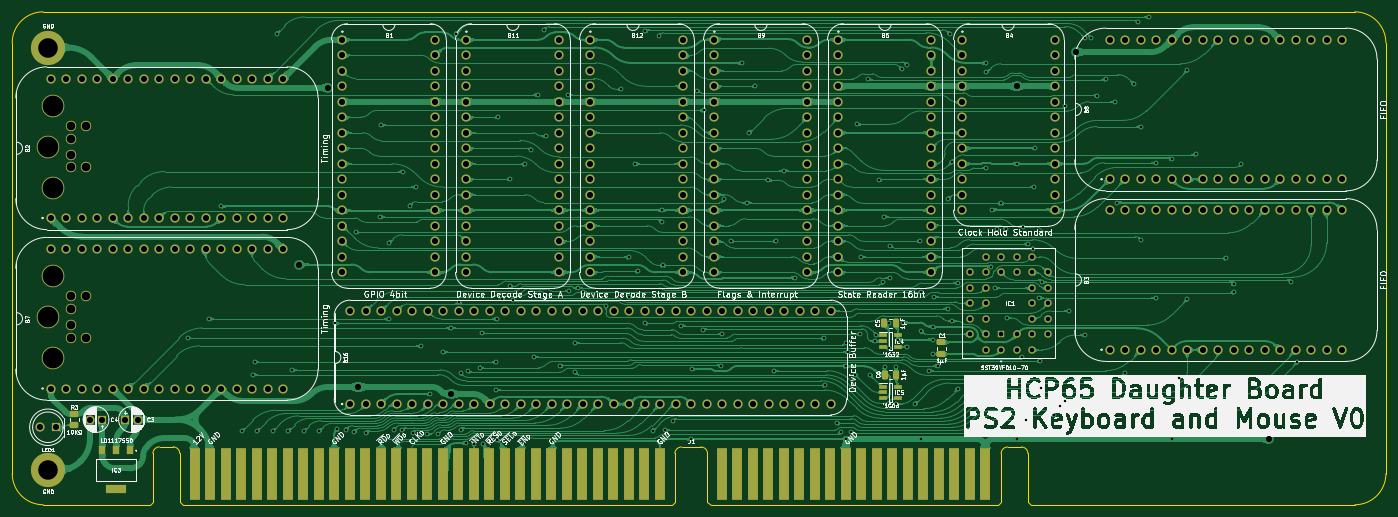
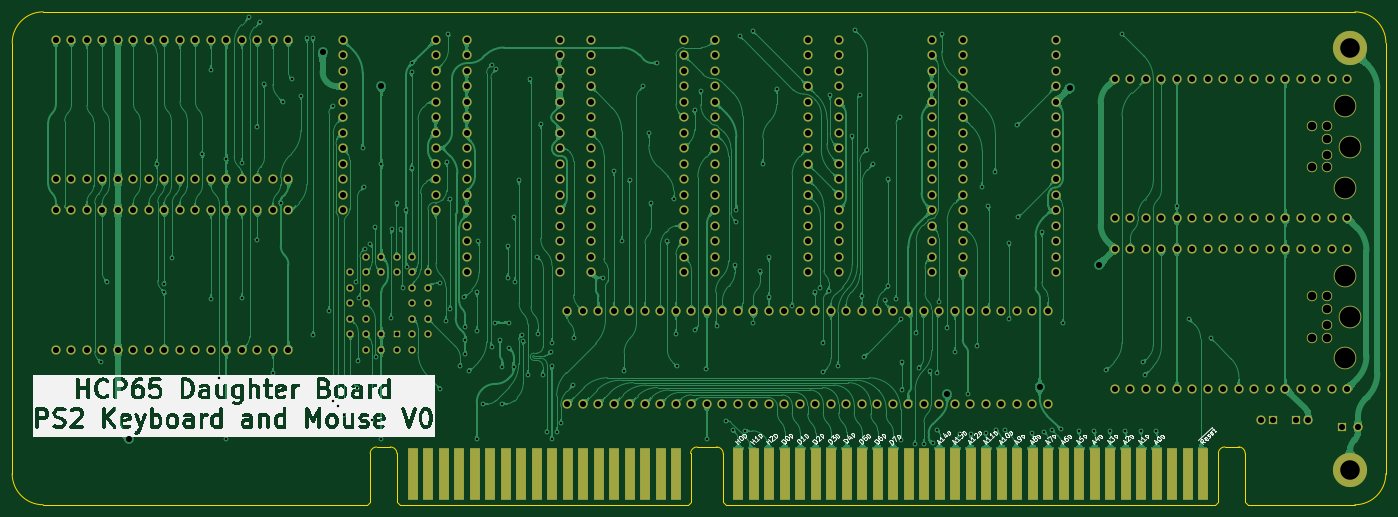
Circuit board: 9 layer files. Board 225.1 x 80.8 mm.
- bottom_copper: PS2 Board-B_Cu.gbl (515519 bytes)
- bottom_mask: PS2 Board-B_Mask.gbs (12729 bytes)
- bottom_silk: PS2 Board-B_Silkscreen.gbo (163212 bytes)
- outline: PS2 Board-Edge_Cuts.gm1 (2337 bytes)
- top_copper: PS2 Board-F_Cu.gtl (598257 bytes)
- top_mask: PS2 Board-F_Mask.gts (14386 bytes)
- top_silk: PS2 Board-F_Silkscreen.gto (278277 bytes)
- drill: PS2 Board-NPTH.drl (669 bytes)
- drill: PS2 Board-PTH.drl (8187 bytes)

=== bottom_copper: PS2 Board-B_Cu.gbl (515519 bytes, source omitted) ===
=== bottom_mask: PS2 Board-B_Mask.gbs (12729 bytes, source omitted) ===
=== bottom_silk: PS2 Board-B_Silkscreen.gbo (163212 bytes, source omitted) ===
=== outline: PS2 Board-Edge_Cuts.gm1 ===
%TF.GenerationSoftware,KiCad,Pcbnew,8.0.4*%
%TF.CreationDate,2024-09-12T20:06:34+02:00*%
%TF.ProjectId,PS2 Board,50533220-426f-4617-9264-2e6b69636164,rev?*%
%TF.SameCoordinates,PX292dfe0PY463f660*%
%TF.FileFunction,Profile,NP*%
%FSLAX46Y46*%
G04 Gerber Fmt 4.6, Leading zero omitted, Abs format (unit mm)*
G04 Created by KiCad (PCBNEW 8.0.4) date 2024-09-12 20:06:34*
%MOMM*%
%LPD*%
G01*
G04 APERTURE LIST*
%TA.AperFunction,Profile*%
%ADD10C,0.100000*%
%TD*%
G04 APERTURE END LIST*
D10*
X-5842000Y-69850000D02*
X-5850000Y762000D01*
X219265501Y-69850001D02*
G75*
G02*
X214185501Y-74930001I-5080001J1D01*
G01*
X214177500Y5842000D02*
G75*
G02*
X219257500Y762000I0J-5080000D01*
G01*
X214177500Y5842000D02*
X-770000Y5842000D01*
X214185501Y-74930001D02*
X161099296Y-74930000D01*
X-5850000Y762000D02*
G75*
G02*
X-770000Y5842000I5080000J0D01*
G01*
X-762000Y-74930000D02*
G75*
G02*
X-5842000Y-69850000I0J5080000D01*
G01*
X219265501Y-69850001D02*
X219257500Y762000D01*
X16713200Y-74930000D02*
X-762000Y-74930001D01*
%TO.C,J1*%
X159522248Y-65463201D02*
G75*
G02*
X160599299Y-66530000I5152J-1071899D01*
G01*
X156212248Y-66530000D02*
G75*
G02*
X157289296Y-65463148I1071952J-5100D01*
G01*
X107010200Y-65463201D02*
G75*
G02*
X108087199Y-66530000I5100J-1071899D01*
G01*
X102753248Y-66530000D02*
G75*
G02*
X103830296Y-65463148I1071952J-5100D01*
G01*
X20523200Y-65450201D02*
G75*
G02*
X21600249Y-66517000I5130J-1071919D01*
G01*
X17213200Y-66517000D02*
G75*
G02*
X18290248Y-65450201I1071932J-5133D01*
G01*
X160599296Y-74430000D02*
X161099296Y-74930000D01*
X160599296Y-66530000D02*
X160599296Y-74430000D01*
X157289296Y-65463201D02*
X159522248Y-65463201D01*
X156212248Y-74430000D02*
X155712248Y-74930000D01*
X156212248Y-66530000D02*
X156212248Y-74430000D01*
X155712248Y-74930000D02*
X108587248Y-74930000D01*
X108087248Y-74430000D02*
X108587248Y-74930000D01*
X108087248Y-66530000D02*
X108087248Y-74430000D01*
X103830296Y-65463201D02*
X107010200Y-65463201D01*
X102753248Y-74430000D02*
X102253248Y-74930000D01*
X102753248Y-66530000D02*
X102753248Y-74430000D01*
X102253248Y-74930000D02*
X22100248Y-74930000D01*
X21600248Y-74430000D02*
X22100248Y-74930000D01*
X21600248Y-66517000D02*
X21600248Y-74430000D01*
X20523200Y-65450201D02*
X18290248Y-65450201D01*
X17213200Y-74430000D02*
X16713200Y-74930000D01*
X17213200Y-66517000D02*
X17213200Y-74430000D01*
%TD*%
M02*

=== top_copper: PS2 Board-F_Cu.gtl (598257 bytes, source omitted) ===
=== top_mask: PS2 Board-F_Mask.gts (14386 bytes, source omitted) ===
=== top_silk: PS2 Board-F_Silkscreen.gto (278277 bytes, source omitted) ===
=== drill: PS2 Board-NPTH.drl ===
M48
; DRILL file {KiCad 8.0.4} date 2024-09-12T20:06:36+0200
; FORMAT={-:-/ absolute / inch / decimal}
; #@! TF.CreationDate,2024-09-12T20:06:36+02:00
; #@! TF.GenerationSoftware,Kicad,Pcbnew,8.0.4
; #@! TF.FileFunction,NonPlated,1,2,NPTH
FMAT,2
INCH
; #@! TA.AperFunction,NonPlated,NPTH,ComponentDrill
T1C0.0551
; #@! TA.AperFunction,NonPlated,NPTH,ComponentDrill
T2C0.1339
%
G90
G05
T1
X0.1496Y-0.5061
X0.1496Y-0.5888
X0.1496Y-0.6912
X0.1496Y-0.7739
X0.1496Y-1.6061
X0.1496Y-1.6888
X0.1496Y-1.7912
X0.1496Y-1.8739
X0.248Y-0.5061
X0.248Y-0.7739
X0.248Y-1.6061
X0.248Y-1.8739
T2
X0.0Y-0.64
X0.0Y-1.74
X0.0315Y-0.3743
X0.0315Y-0.9057
X0.0315Y-1.4743
X0.0315Y-2.0057
M30

=== drill: PS2 Board-PTH.drl (8187 bytes, source omitted) ===
